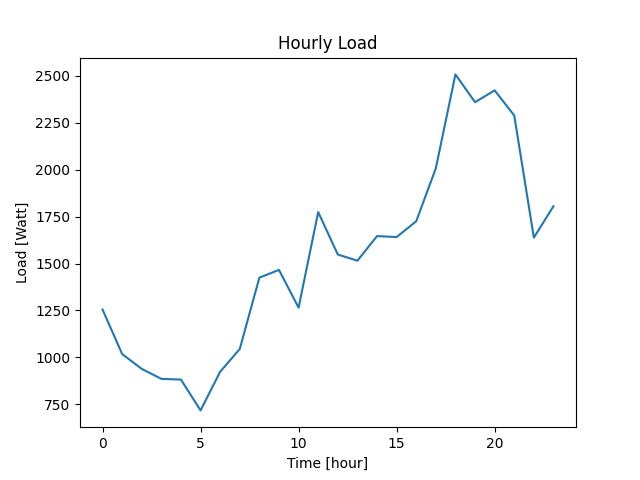

Values plotted in this chart, from the file beside it:
Datetime, Load
2022-04-07 10:40:45, 1255
2022-04-07 11:40:45, 1018
2022-04-07 12:40:45, 939
2022-04-07 13:40:45, 886
2022-04-07 14:40:45, 882
2022-04-07 15:40:45, 718
2022-04-07 16:40:45, 924
2022-04-07 17:40:45, 1045
2022-04-07 18:40:45, 1425
2022-04-07 19:40:45, 1466
2022-04-07 20:40:45, 1265
2022-04-07 21:40:45, 1774
2022-04-07 22:40:45, 1548
2022-04-07 23:40:45, 1515
2022-04-08 00:40:45, 1646
2022-04-08 01:40:45, 1641
2022-04-08 02:40:45, 1725
2022-04-08 03:40:45, 2007
2022-04-08 04:40:45, 2507
2022-04-08 05:40:45, 2359
2022-04-08 06:40:45, 2422
2022-04-08 07:40:45, 2288
2022-04-08 08:40:45, 1638
2022-04-08 09:40:45, 1805
